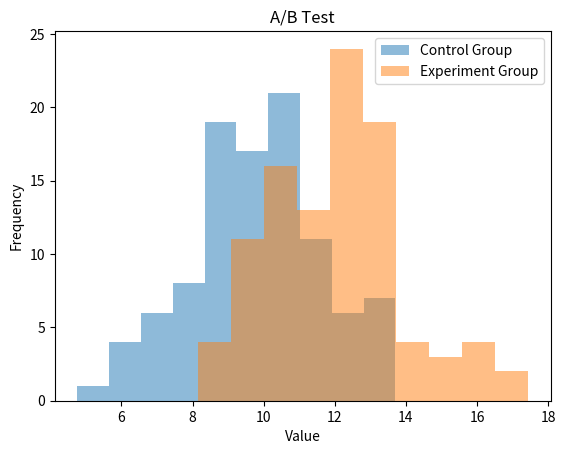

Reproduce this figure in Python.
import numpy as np
import pandas as pd
import scipy.stats as stats
import matplotlib.pyplot as plt


np.random.seed(42)
control_group = np.random.normal(loc=10,scale=2,size=100)
experiment_group = np.random.normal(loc=12,scale=2,size=100)

control_mean = np.mean(control_group)
experiment_mean = np.mean(experiment_group)
control_std = np.std(control_group)
experiment_std = np.std(experiment_group)

print("Control Group: Mean = {:.2f}, Std = {:.2f}".format(control_mean,control_std))
print("Experiment Group: Mean = {:.2f}, Std = {:.2f}".format(experiment_mean,experiment_std))

t_statistic, p_value = stats.ttest_ind(control_group,experiment_group)

print("t-statisitc:",t_statistic)
print("p-value:",p_value)

alpha = 0.05
if p_value < alpha:
    print("Statistically significant difference detected.")
else:
    print("No Statistically significant difference detected.")

plt.hist(control_group,alpha=0.5,label='Control Group')
plt.hist(experiment_group,alpha=0.5,label='Experiment Group')
plt.legend(loc='upper right')
plt.xlabel('Value')
plt.ylabel('Frequency')
plt.title('A/B Test')
plt.show()